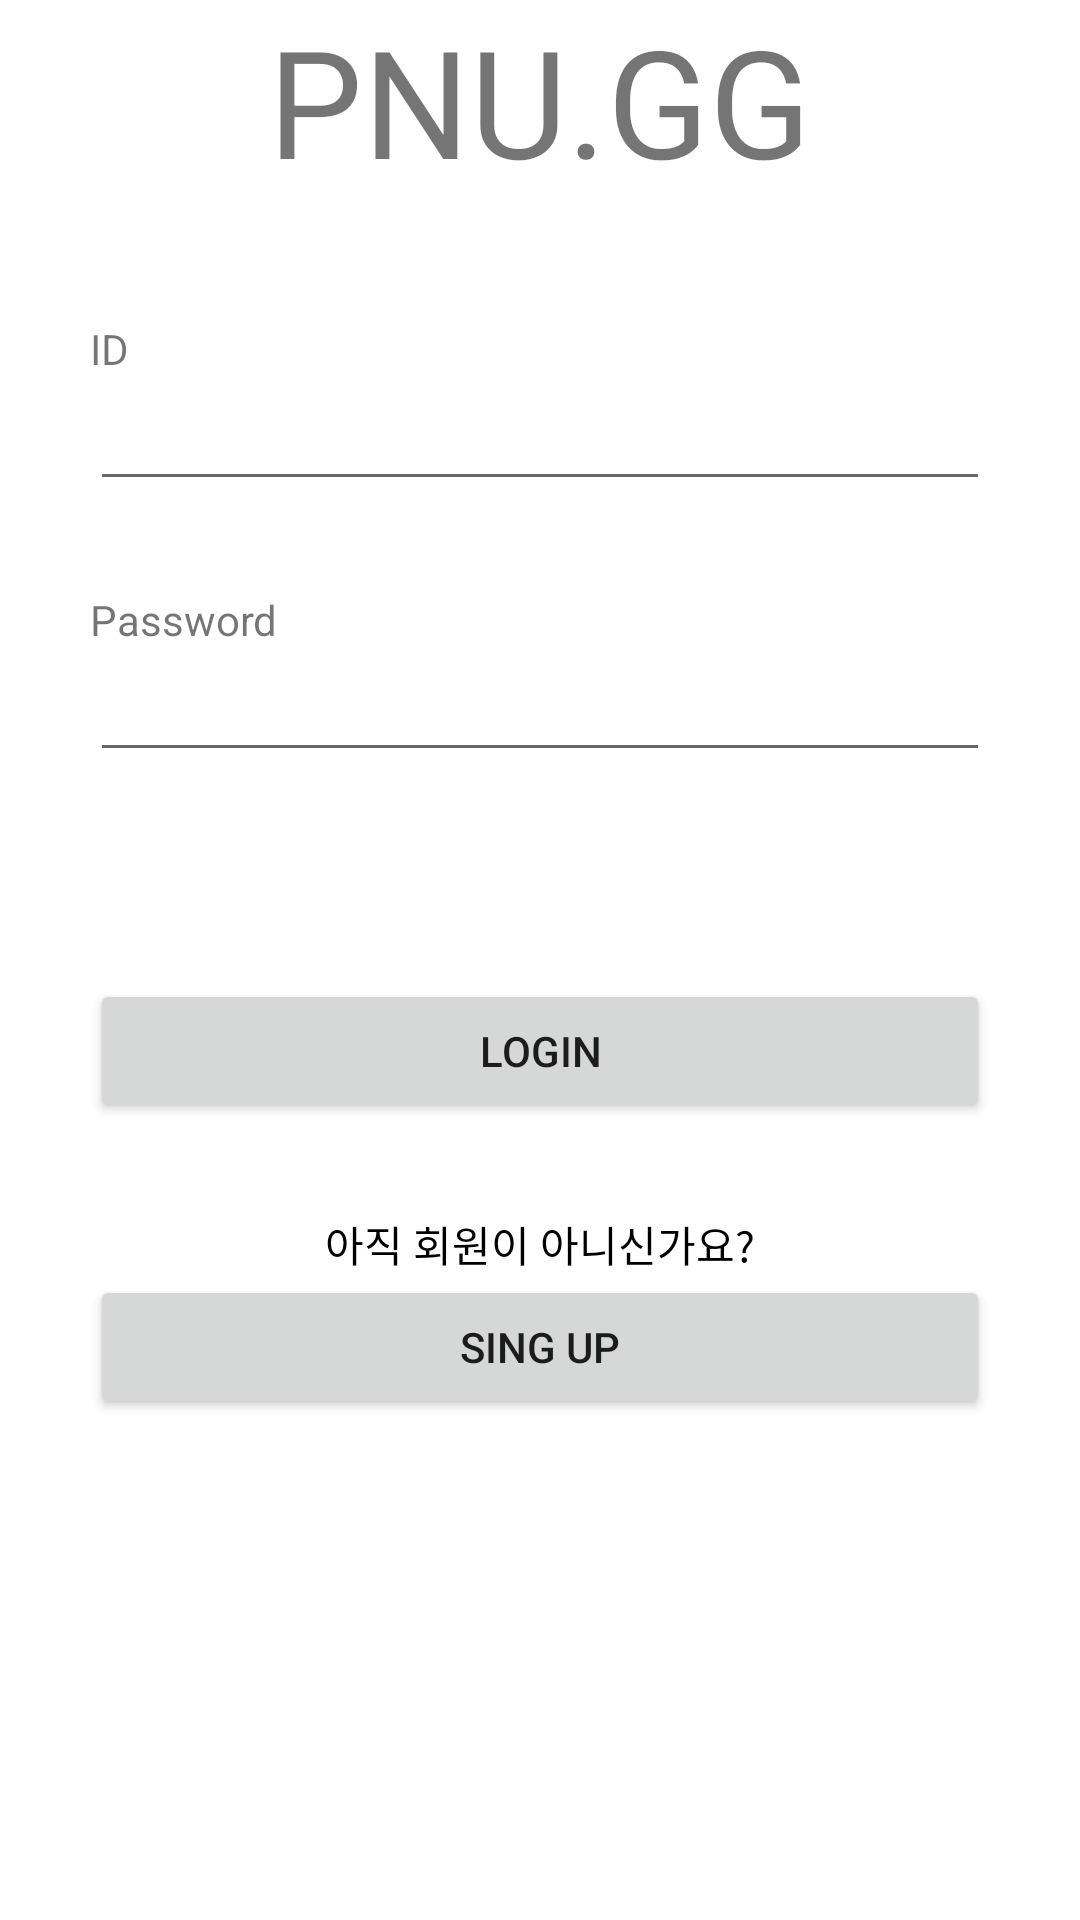

Here is an Android app screen rendered from its layout file. Give the layout XML and the strings, colors and styles it references.
<!-- AndroidManifest.xml: application theme Theme.ProjectTotal -->
<!-- res/layout/login_page.xml -->
<?xml version="1.0" encoding="utf-8"?>
<ScrollView xmlns:android="http://schemas.android.com/apk/res/android"
    xmlns:app="http://schemas.android.com/apk/res-auto"
    xmlns:tools="http://schemas.android.com/tools"
    android:layout_width="match_parent"
    android:layout_height="match_parent"
    tools:context=".MainActivity"
    android:layout_marginTop="30dp"
    android:layout_marginBottom="30dp">

    <LinearLayout
        android:layout_width="match_parent"
        android:layout_height="match_parent"
        android:gravity="center_horizontal"
        android:orientation="vertical"
        tools:layout_editor_absoluteX="37dp"
        tools:layout_editor_absoluteY="65dp">

        <TextView
            android:layout_width="wrap_content"
            android:layout_height="wrap_content"
            android:text="PNU.GG"
            android:textSize="50sp"
            android:layout_marginBottom="40dp"/>

        <LinearLayout
            android:id="@+id/LinearLayout_loginPage_id"
            android:layout_width="300dp"
            android:layout_height="wrap_content"
            android:orientation="vertical"
            android:layout_marginBottom="30dp">
            <TextView
                android:layout_width="wrap_content"
                android:layout_height="wrap_content"
                android:text="ID" />

            <EditText
                android:id="@+id/EditText_loginPage_IDInput"
                android:layout_width="300dp"
                android:layout_height="wrap_content"
                android:maxLines="1"/>
        </LinearLayout>

        <LinearLayout
            android:id="@+id/LinearLayout_loginPage_password"
            android:layout_width="300dp"
            android:layout_height="wrap_content"
            android:orientation="vertical"
            android:layout_marginBottom="30dp">
            <TextView
                android:layout_width="wrap_content"
                android:layout_height="wrap_content"
                android:text="Password" />
            <EditText
                android:id="@+id/EditText_loginPage_PasswordInput"
                android:layout_width="300dp"
                android:layout_height="wrap_content"
                android:maxLines="1"
                android:password="true"/>
        </LinearLayout>

        <TextView
            android:id="@+id/TextView_loginPage_validUser"
            android:layout_width="wrap_content"
            android:layout_height="wrap_content"
            android:layout_marginBottom="20dp"/>
        <Button
            android:id="@+id/Button_loginPage_login"
            android:layout_width="300dp"
            android:layout_height="wrap_content"
            android:text="Login"
            android:layout_marginBottom="30dp"/>

        <TextView
            android:layout_width="wrap_content"
            android:layout_height="wrap_content"
            android:text="아직 회원이 아니신가요?"
            android:textColor="@color/black"/>
        <Button
            android:id="@+id/Button_loginPage_singUp"
            android:layout_width="300dp"
            android:layout_height="wrap_content"
            android:text="Sing Up"/>
    </LinearLayout>

</ScrollView>
<!-- resources referenced by this layout -->
<resources>
  <color name="black">#FF000000</color>
  <style name="Theme.ProjectTotal" parent="Theme.MaterialComponents.DayNight.DarkActionBar">
          
          <item name="colorPrimary">@color/mainColor</item>
          <item name="colorPrimaryVariant">@color/mainColor</item>
          <item name="colorOnPrimary">@color/white</item>
          
          <item name="colorSecondary">@color/teal_200</item>
          <item name="colorSecondaryVariant">@color/teal_700</item>
          <item name="colorOnSecondary">@color/black</item>
          
          <item name="android:statusBarColor" tools:targetApi="l">?attr/colorPrimaryVariant</item>
          
          <item name="windowActionBar">false</item>
          <item name="windowNoTitle">true</item>
      </style>
  <color name="mainColor">#5383E8</color>
  <color name="white">#FFFFFFFF</color>
  <color name="teal_200">#FF03DAC5</color>
  <color name="teal_700">#FF018786</color>
</resources>
